Labelled photos from "synthetic_data_split", an image-classification folder in CSC4790-Fall2024-Org/Synthetic-Training-Data-UAV-Detector. The possible labels are: drone, not drone.

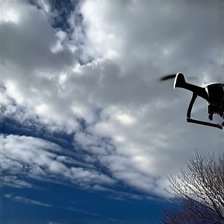
Label: drone

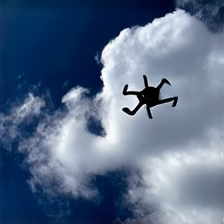
Label: drone

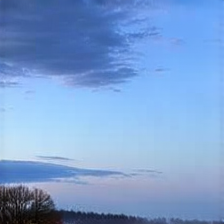
Label: not drone

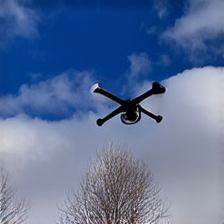
Label: drone

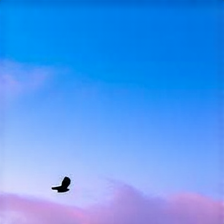
Label: not drone

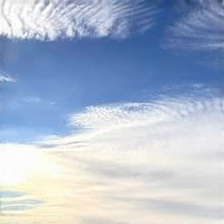
Label: not drone
